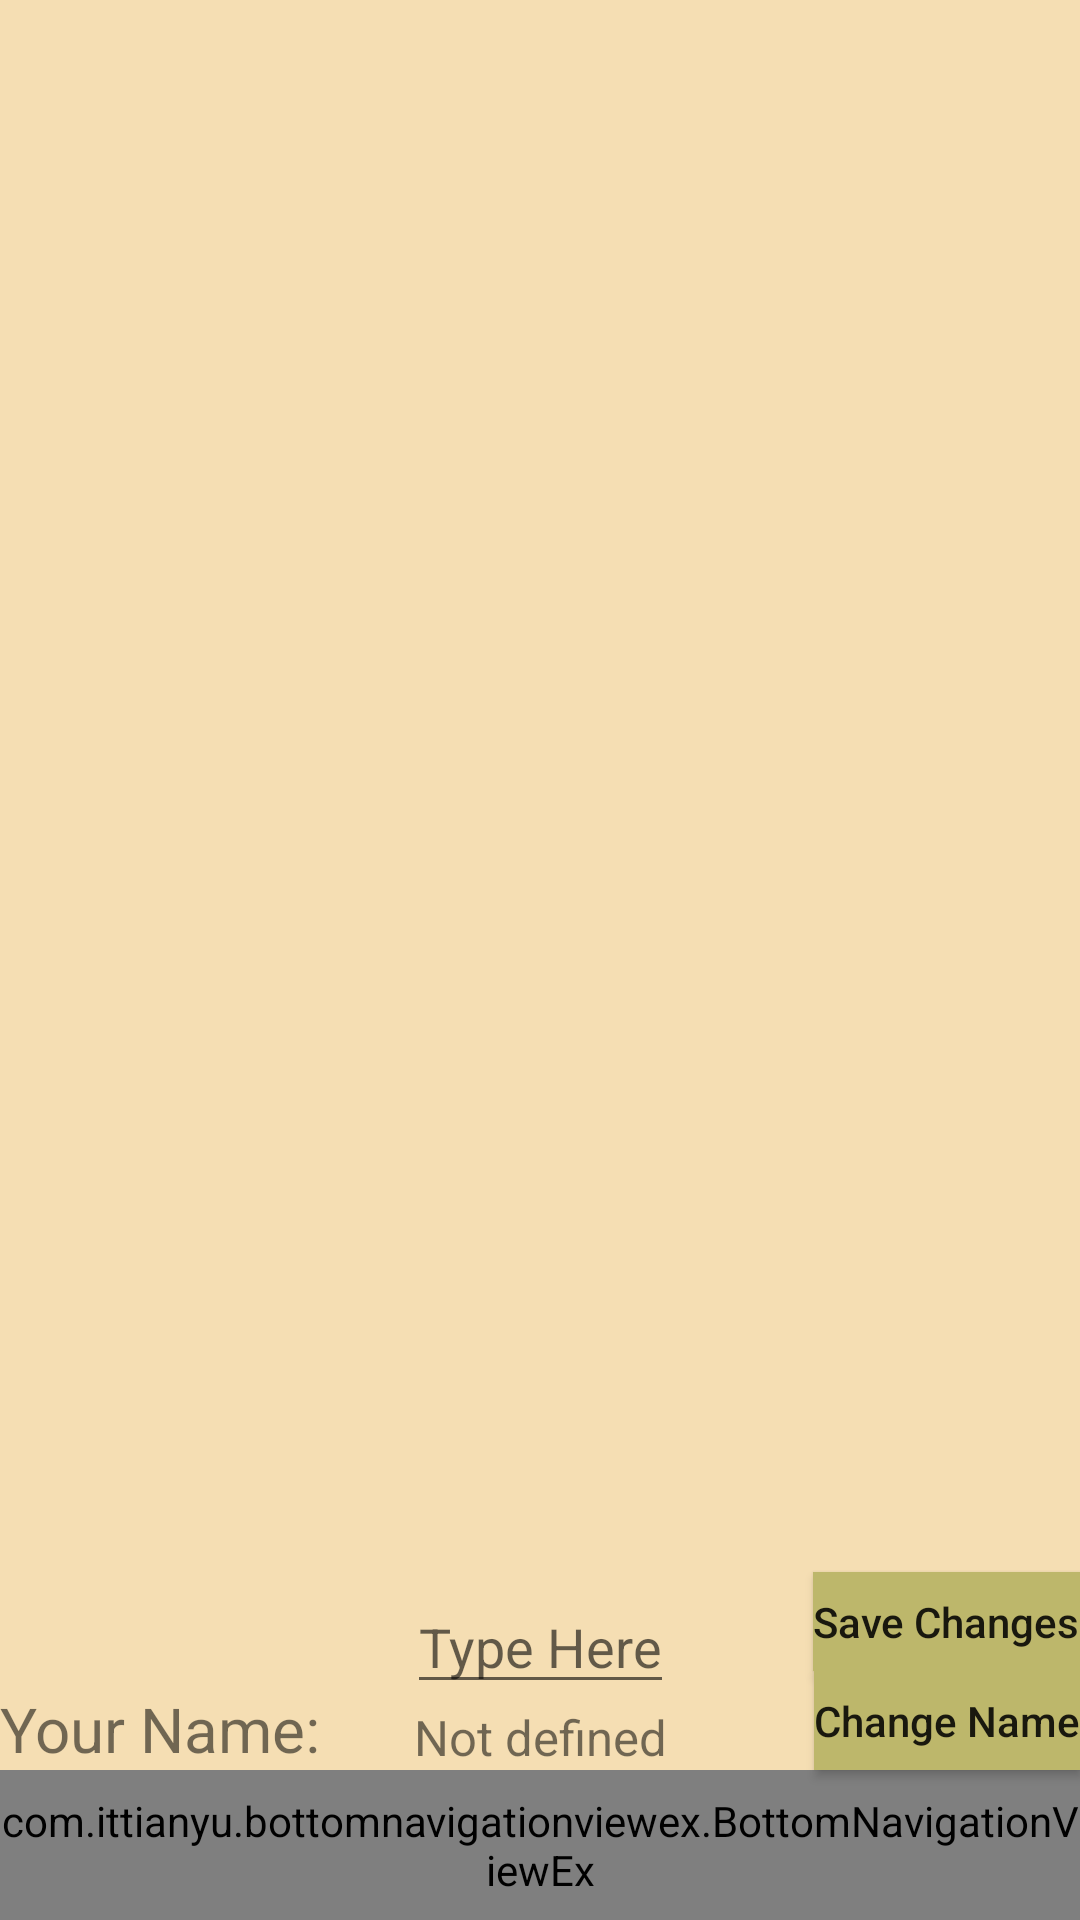

Android layout source for this screen:
<!-- AndroidManifest.xml: application theme AppTheme -->
<!-- res/layout/activity_orders_history.xml -->
<?xml version="1.0" encoding="utf-8"?>
<androidx.constraintlayout.widget.ConstraintLayout
    xmlns:android="http://schemas.android.com/apk/res/android"
    android:layout_width="match_parent"
    android:layout_height="match_parent"
    android:background="@color/wheat"
    xmlns:app="http://schemas.android.com/apk/res-auto">

    <androidx.recyclerview.widget.RecyclerView
        android:id="@+id/history_list"
        android:layout_width="match_parent"
        android:layout_height="match_parent"
        app:layoutManager="androidx.recyclerview.widget.LinearLayoutManager"/>
    <TextView
        android:id="@+id/user_name_text"
        android:layout_width="wrap_content"
        android:layout_height="wrap_content"
        app:layout_constraintBottom_toTopOf="@id/bottom_navigation_view"
        app:layout_constraintStart_toStartOf="parent"
        android:text="@string/user_name"
        android:textSize="10pt"
        />
    <TextView
        android:id="@+id/current_user_name"
        android:layout_width="wrap_content"
        android:layout_height="wrap_content"
        app:layout_constraintBottom_toTopOf="@id/bottom_navigation_view"
        app:layout_constraintStart_toStartOf="parent"
        app:layout_constraintEnd_toEndOf="parent"
        android:text="@string/not_defined"
        android:textSize="8pt"
        />
    <Button
        android:id="@+id/change_name_button"
        android:layout_width="wrap_content"
        android:layout_height="33dp"
        app:layout_constraintBottom_toTopOf="@id/bottom_navigation_view"
        app:layout_constraintEnd_toEndOf="parent"
        android:text="@string/change_name"
        android:background="@color/dark_khaki"
        android:textAllCaps="false"
        />
    <EditText
        android:id="@+id/change_name"
        android:layout_width="wrap_content"
        android:layout_height="wrap_content"
        app:layout_constraintBottom_toTopOf="@id/current_user_name"
        app:layout_constraintStart_toStartOf="parent"
        app:layout_constraintEnd_toEndOf="parent"
        android:hint="@string/type_here"
        android:inputType="textPersonName"
        />
    <Button
        android:id="@+id/save_name_button"
        android:layout_width="wrap_content"
        android:layout_height="33dp"
        app:layout_constraintBottom_toTopOf="@id/change_name_button"
        app:layout_constraintEnd_toEndOf="parent"
        android:text="@string/save_changes"
        android:background="@color/dark_khaki"
        android:textAllCaps="false"
        />


    <include
        android:id="@+id/bottom_navigation_view"
        layout="@layout/bottom_navigation_view"/>


</androidx.constraintlayout.widget.ConstraintLayout>
<!-- res/layout/bottom_navigation_view.xml (included above) -->
<?xml version="1.0" encoding="utf-8"?>
<merge xmlns:android="http://schemas.android.com/apk/res/android"
    xmlns:app="http://schemas.android.com/apk/res-auto"
    android:orientation="vertical">
    <com.ittianyu.bottomnavigationviewex.BottomNavigationViewEx
        android:id="@+id/bottom_navigation_view"
        android:layout_width="match_parent"
        android:layout_height="50dp"
        app:layout_constraintBottom_toBottomOf="parent"
        android:background="@color/coffee"
        app:menu="@menu/bottom_navigation_menu"
        />
</merge>
<!-- resources referenced by this layout -->
<resources>
  <color name="coffee">#7E563B</color>
  <color name="dark_khaki">#BDB76B</color>
  <color name="wheat">#F5DEB3</color>
  <string name="change_name">Change Name</string>
  <string name="not_defined">Not defined</string>
  <string name="save_changes">Save Changes</string>
  <string name="type_here">Type Here</string>
  <string name="user_name">Your Name:</string>
  <style name="AppTheme" parent="Theme.AppCompat.Light.DarkActionBar">
          
          <item name="colorPrimary">@color/coffee</item>
          <item name="colorPrimaryDark">@color/colorPrimaryDark</item>
          <item name="colorAccent">@color/colorAccent</item>
      </style>
  <color name="colorPrimaryDark">#00574B</color>
  <color name="colorAccent">#D81B60</color>
</resources>
